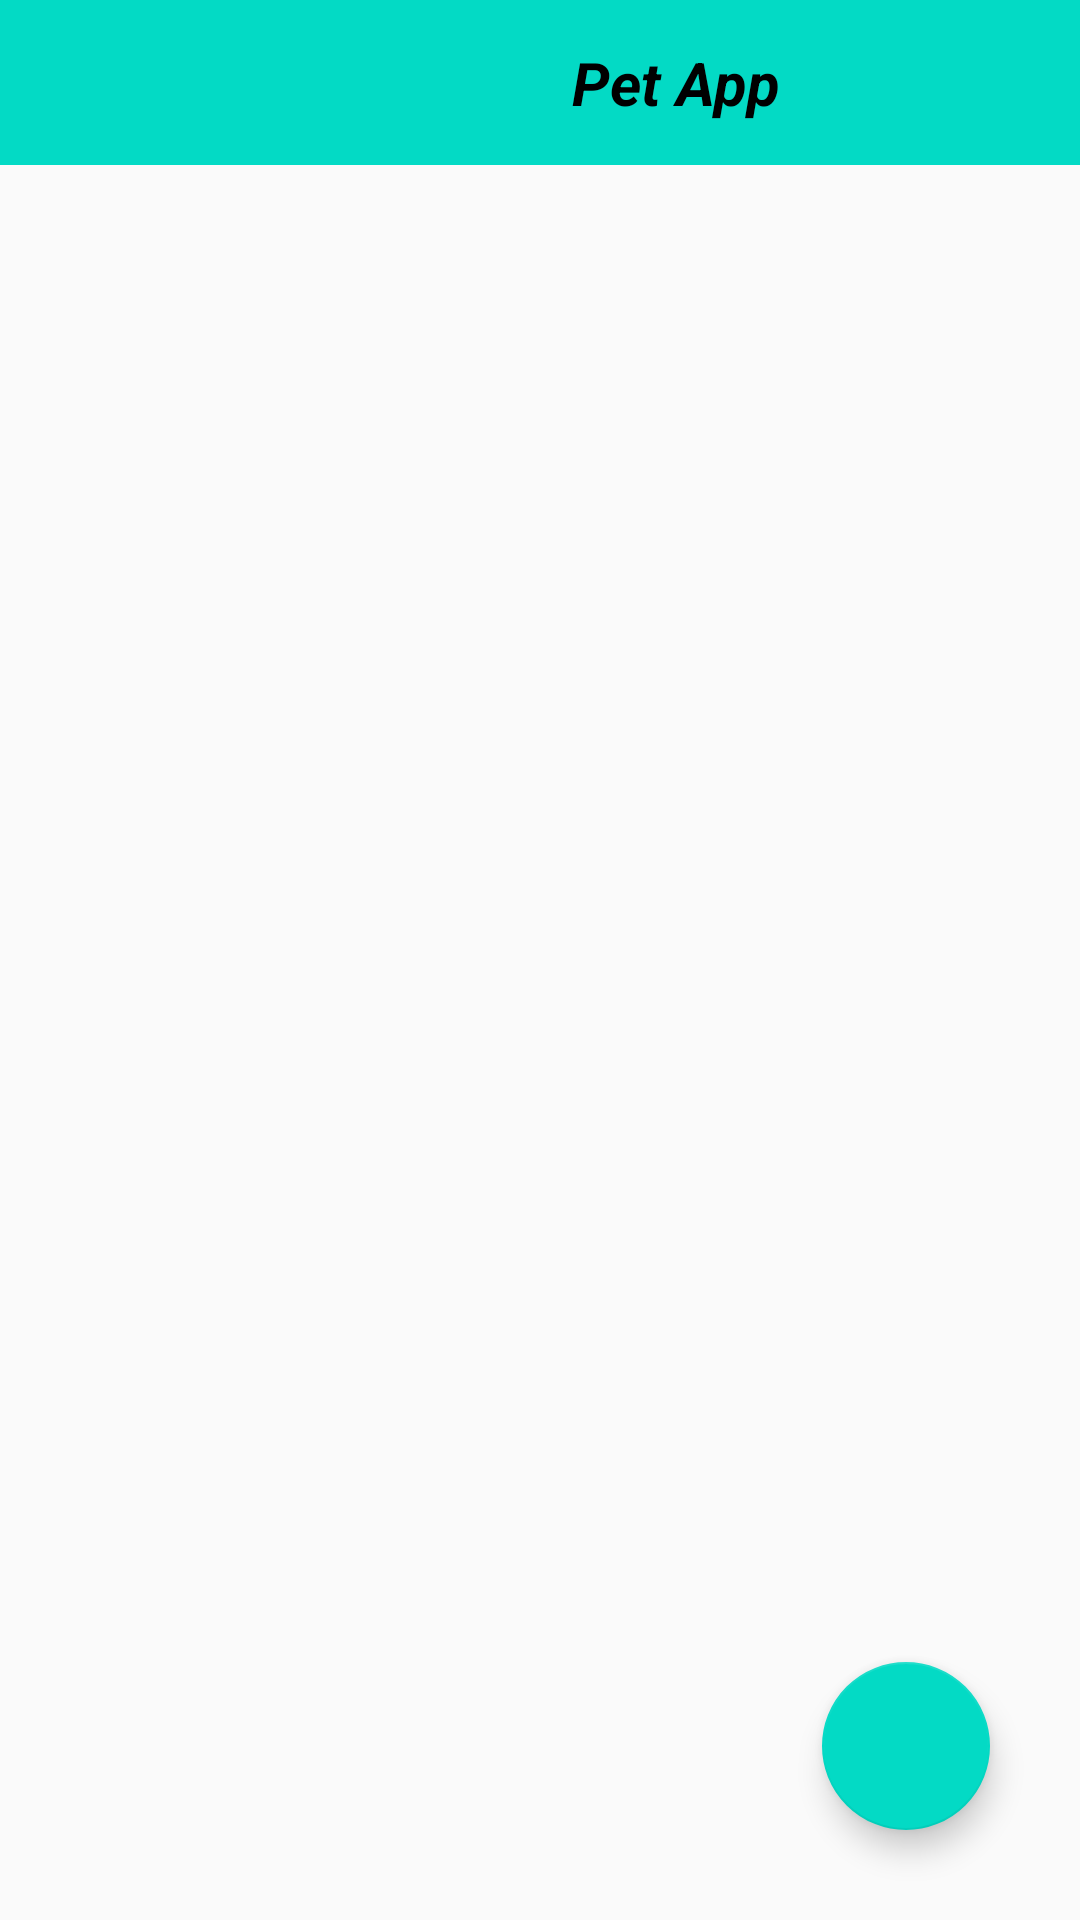

Write the Android layout XML for this screen, with the resource values it uses.
<!-- AndroidManifest.xml: application theme Theme.AppCompat.DayNight.NoActionBar -->
<!-- res/layout/activity_tab.xml -->
<?xml version="1.0" encoding="utf-8"?>
<androidx.constraintlayout.widget.ConstraintLayout xmlns:android="http://schemas.android.com/apk/res/android"
    xmlns:app="http://schemas.android.com/apk/res-auto"
    xmlns:tools="http://schemas.android.com/tools"
    android:layout_width="match_parent"
    android:layout_height="match_parent"
    android:orientation="vertical"
    tools:context=".ui.TabActivity">

    <LinearLayout
        android:id="@+id/linearLayout"
        android:layout_width="match_parent"
        android:layout_height="wrap_content"
        android:background="@color/teal_200"
        android:gravity="center"
        android:orientation="horizontal"
        app:layout_constraintEnd_toEndOf="parent"
        app:layout_constraintStart_toStartOf="parent"
        app:layout_constraintTop_toTopOf="parent">

        <ImageView
            android:id="@+id/back"
            android:layout_marginTop="5dp"
            android:layout_width="0dp"
            android:layout_height="30dp"
            android:layout_weight="1"
            app:srcCompat="@drawable/ic_back" />

        <ImageView
            android:layout_marginTop="5dp"
            android:layout_width="0dp"
            android:layout_height="50dp"
            android:layout_weight="2"
            app:srcCompat="@drawable/paw_gray" />

        <TextView
            android:layout_width="0dp"
            android:layout_height="wrap_content"
            android:layout_weight="4"
            android:gravity="center"
            android:text="Pet App"
            android:textColor="@color/black"
            android:textSize="20sp"
            android:textStyle="italic|bold" />


        <ImageView
            android:id="@+id/menuIcon"
            android:layout_width="0dp"
            android:layout_height="30dp"
            android:layout_weight="1"
            app:srcCompat="@drawable/menu" />

    </LinearLayout>

    <com.google.android.material.tabs.TabLayout
        android:id="@+id/tabs"
        android:layout_width="match_parent"
        android:layout_height="wrap_content"
        app:layout_constraintEnd_toEndOf="parent"
        app:layout_constraintStart_toStartOf="parent"
        app:layout_constraintTop_toBottomOf="@+id/linearLayout"
        app:tabBackground="@color/teal_200" />

    <androidx.viewpager.widget.ViewPager
        android:id="@+id/view_pager"
        android:layout_marginTop="100dp"
        android:layout_width="match_parent"
        android:layout_height="match_parent"
        app:layout_behavior="@string/appbar_scrolling_view_behavior" />

    <com.google.android.material.floatingactionbutton.FloatingActionButton
        android:layout_marginRight="30dp"
        android:layout_marginBottom="30dp"
        android:id="@+id/floatingActionButton"
        android:layout_width="wrap_content"
        android:layout_height="wrap_content"
        app:srcCompat="@drawable/ic_camera"
        app:backgroundTint="@color/teal_200"
        app:layout_constraintBottom_toBottomOf="parent"
        app:layout_constraintEnd_toEndOf="parent"
        app:fabSize="normal"/>
</androidx.constraintlayout.widget.ConstraintLayout>
<!-- resources referenced by this layout -->
<resources>

  <!-- not gathered from this repository: default colours our renderer supplied (Android Studio template values) -->
  <color name="teal_200">#FF03DAC5</color>
  <color name="black">#FF000000</color>
</resources>
